Run: headless pygame with SDL's dummy video driver; simulated clock (each Clock.tick advances the game by its frame time, no real sleeping); random seed 0; keys injected as events and as key.get_pressed() state; no mouse input.
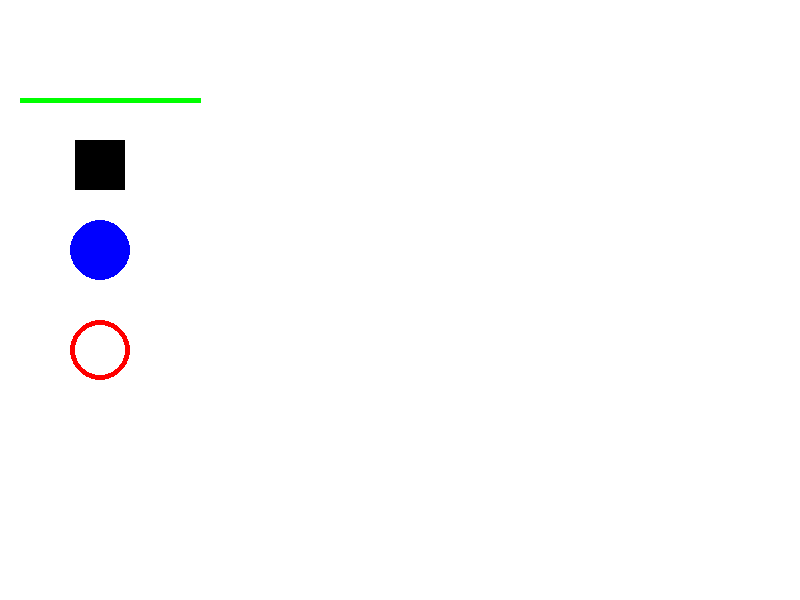
Frame 1 of 4 · flips 1–60 · no input
Frame 2 of 4 · flips 61–180 · tapped SPACE, RETURN · held RIGHT (→), D · screen unchanged from frame 1, image omitted
Frame 3 of 4 · flips 181–300 · held DOWN (↓), S · screen unchanged from frame 2, image omitted
Frame 4 of 4 · flips 301–420 · held LEFT (←), A, UP (↑), W · screen unchanged from frame 3, image omitted

The pygame program that drew these frames:

import pygame, sys

# Creamos la clase principal del juego
class Figuras:
    # Inicializamos el constructor de la clase Game
    def __init__(self):

        # Inicializamos pygame
        pygame.init()

        # Definimos el tamaño de la ventane
        self.size = (800,600)

        # Definimos los colores
        self.BLACK = (0,0,0,)
        self.WHITE = (255,255,255)
        self.RED = (255,0,0)
        self.GREEN = (0,255,0)
        self.BLUE = (0,0,255)

        # Creamos la ventana (pantalla)
        self.screen = pygame.display.set_mode(self.size)
        pygame.display.set_caption('figuras con programación orientada a objetos')

        # Controlamos si el juego sigue ejecutándose
        self.running = True

    # Creamos la función que llamará a los métodos que se deben ejecutar
    def run(self):

        # Bucle principal del juego
        while self.running:
            # Procesamos los eventos
            self.manejar_eventos()
            # Dibujamos en pantalla
            self.draw()
            # Actualizamos la pantalla
            pygame.display.flip()

        # Salimos de pygame cuando termina el bucle
        pygame.quit()
        sys.exit()

    def manejar_eventos(self):

        # Procesamos los eventos (teclado,mouse,cerrar ventana, etc.)
        for event in pygame.event.get():
            if event.type == pygame.QUIT:
                self.running = False

    def draw(self):
        self.screen.fill(self.WHITE)
        pygame.draw.line(self.screen,self.GREEN,(20,100),(200,100),5)
        pygame.draw.rect(self.screen,self.BLACK,(75,140,50,50))
        pygame.draw.circle(self.screen,self.BLUE,(100,250),30)
        pygame.draw.circle(self.screen,self.RED,(100,350),30,5)

# Nos aseguramos de que el main se ejecute en este archivo
if __name__ == "__main__":

    # Creamos un objeto de la clase Game
    game = Figuras()

    # Llamamos al método run para que se ejecute el código
    game.run()
